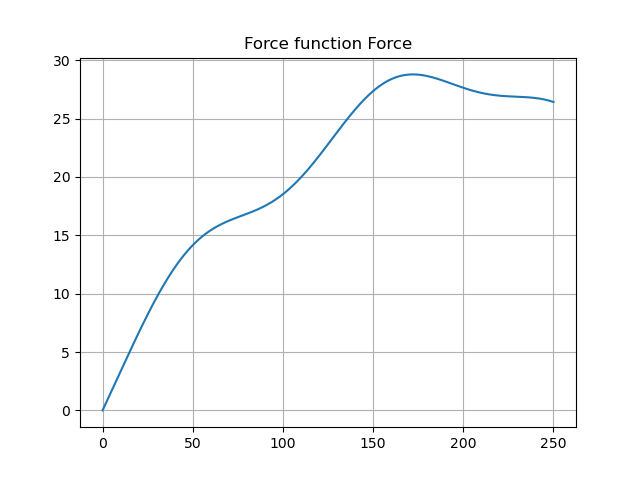

Values plotted in this chart, from the file beside it:
input, force
0.0, 0.0
0.501, 0.1655
1.002, 0.3313
1.503, 0.4973
2.004, 0.6636
2.505, 0.8302
3.006, 0.997
3.507, 1.164
4.008, 1.331
4.509, 1.499
5.01, 1.666
5.511, 1.834
6.012, 2.002
6.513, 2.17
7.014, 2.338
7.515, 2.506
8.016, 2.674
8.517, 2.843
9.018, 3.011
9.519, 3.179
10.02, 3.347
10.52, 3.515
11.02, 3.683
11.52, 3.851
12.02, 4.019
12.53, 4.186
13.03, 4.354
13.53, 4.521
14.03, 4.687
14.53, 4.854
15.03, 5.02
15.53, 5.186
16.03, 5.351
16.53, 5.516
17.03, 5.681
17.54, 5.845
18.04, 6.009
18.54, 6.172
19.04, 6.334
19.54, 6.496
20.04, 6.657
20.54, 6.818
21.04, 6.978
21.54, 7.137
22.04, 7.295
22.55, 7.453
23.05, 7.61
23.55, 7.765
24.05, 7.92
24.55, 8.075
25.05, 8.228
25.55, 8.38
26.05, 8.531
26.55, 8.681
27.05, 8.83
27.56, 8.979
28.06, 9.125
28.56, 9.271
29.06, 9.416
29.56, 9.559
... 440 more rows
